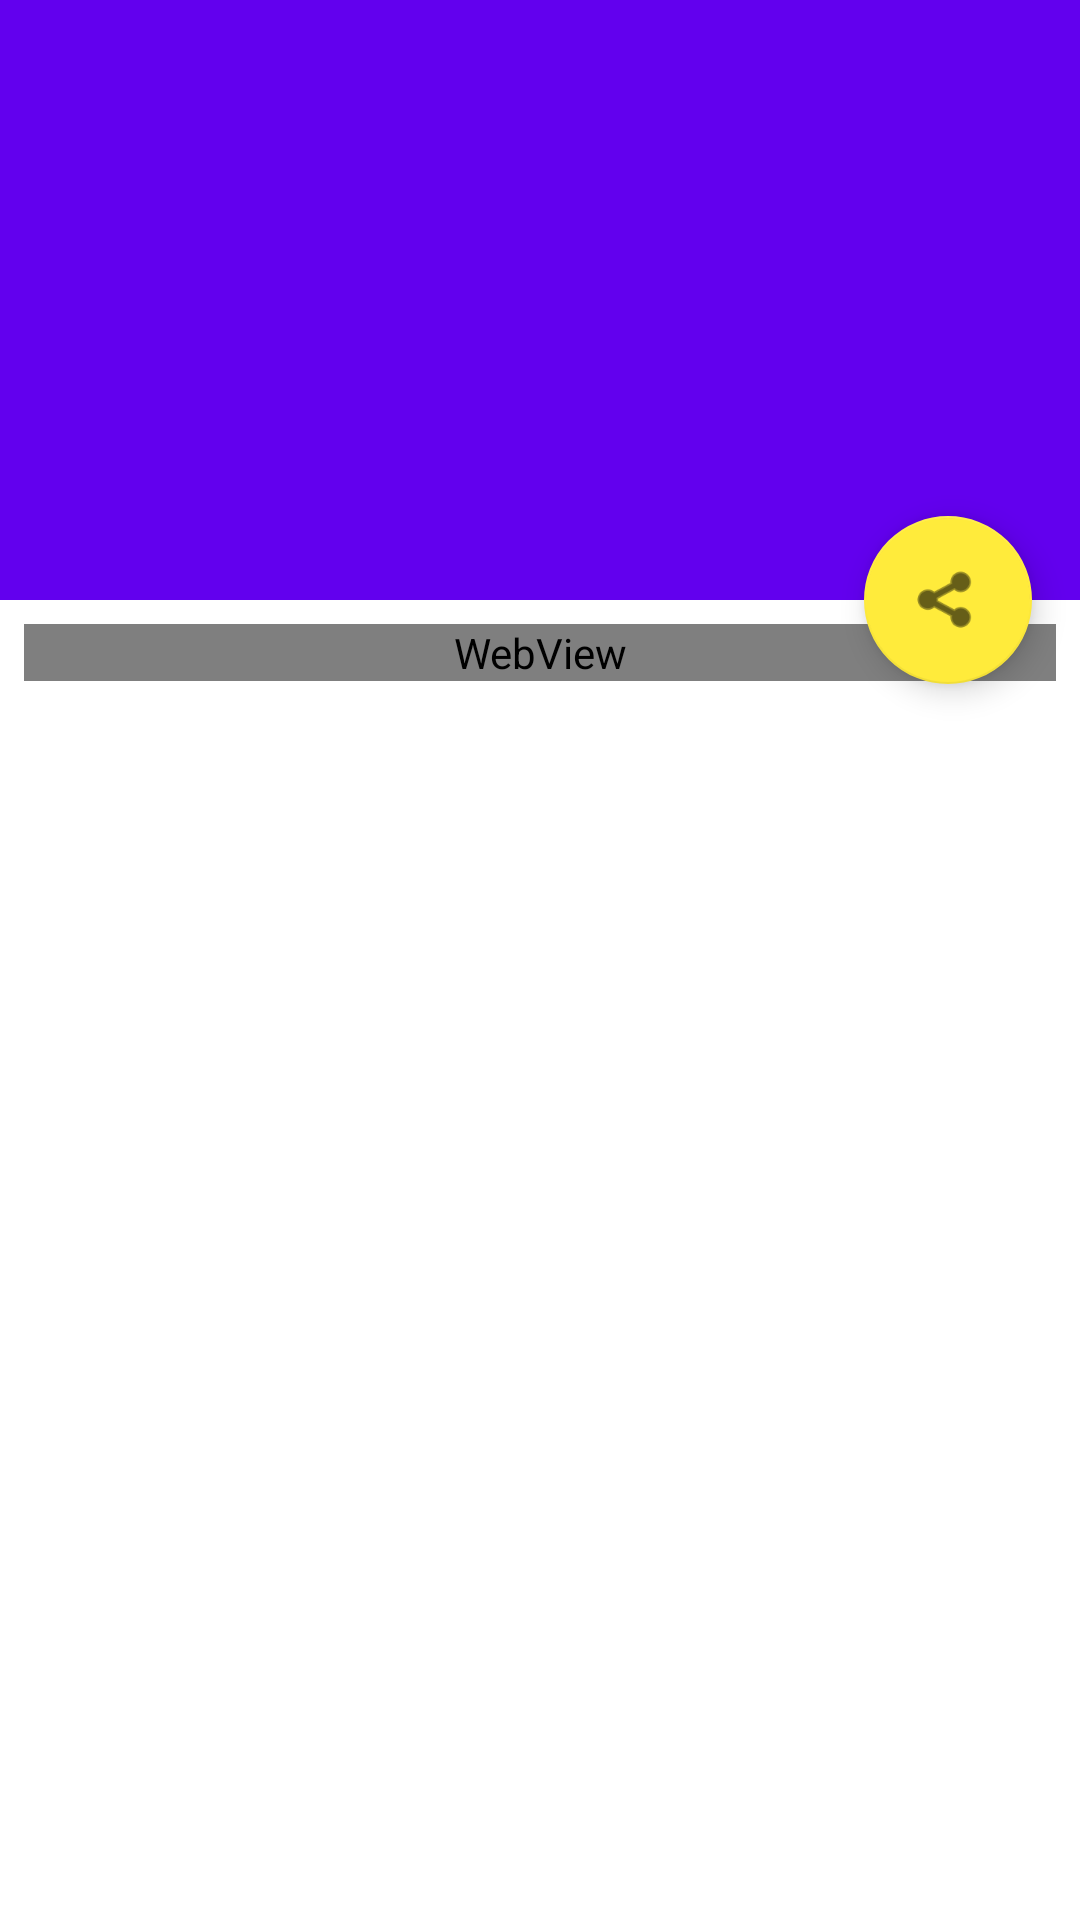

Produce the Android XML layout that renders to this screen, including the resource entries it uses.
<!-- AndroidManifest.xml: application theme AppTheme -->
<!-- res/layout/activity_news_details.xml -->
<?xml version="1.0" encoding="utf-8"?>
<android.support.design.widget.CoordinatorLayout
    xmlns:android="http://schemas.android.com/apk/res/android"
    xmlns:app="http://schemas.android.com/apk/res-auto"
    android:layout_width="match_parent"
    android:layout_height="match_parent"
    android:fitsSystemWindows="true">

    <android.support.design.widget.AppBarLayout
        android:id="@+id/app_bar"
        android:layout_width="match_parent"
        android:layout_height="200dp"
        android:fitsSystemWindows="true"
        android:theme="@style/AppTheme.AppBarOverlay">

        <android.support.design.widget.CollapsingToolbarLayout
            android:id="@+id/toolbar_layout"
            android:layout_width="match_parent"
            android:layout_height="match_parent"
            android:fitsSystemWindows="true"
            app:contentScrim="?attr/colorPrimary"
            app:layout_scrollFlags="scroll|exitUntilCollapsed">

            <android.support.v7.widget.Toolbar
                android:id="@+id/toolbar"
                android:layout_width="match_parent"
                android:layout_height="?attr/actionBarSize"
                app:layout_collapseMode="pin"
                app:popupTheme="@style/AppTheme.PopupOverlay"/>

        </android.support.design.widget.CollapsingToolbarLayout>
    </android.support.design.widget.AppBarLayout>

    <android.support.v4.widget.NestedScrollView
        android:layout_width="match_parent"
        android:layout_height="match_parent"
        android:scrollbars="vertical"
        app:layout_behavior="@string/appbar_scrolling_view_behavior">

        <WebView
            android:id="@+id/news_details"
            android:layout_width="match_parent"
            android:layout_height="wrap_content"
            android:layout_margin="8dp"/>
    </android.support.v4.widget.NestedScrollView>

    <android.support.design.widget.FloatingActionButton
        android:id="@+id/fab_share"
        android:layout_width="wrap_content"
        android:layout_height="wrap_content"
        android:layout_margin="@dimen/fab_margin"
        android:src="@android:drawable/ic_menu_share"
        app:backgroundTint="@color/colorFab"
        app:layout_anchor="@id/app_bar"
        app:layout_anchorGravity="bottom|end"/>

</android.support.design.widget.CoordinatorLayout>
<!-- resources referenced by this layout -->
<resources>
  <color name="colorFab">#ffffeb3b</color>
  <dimen name="fab_margin">16dp</dimen>
</resources>
